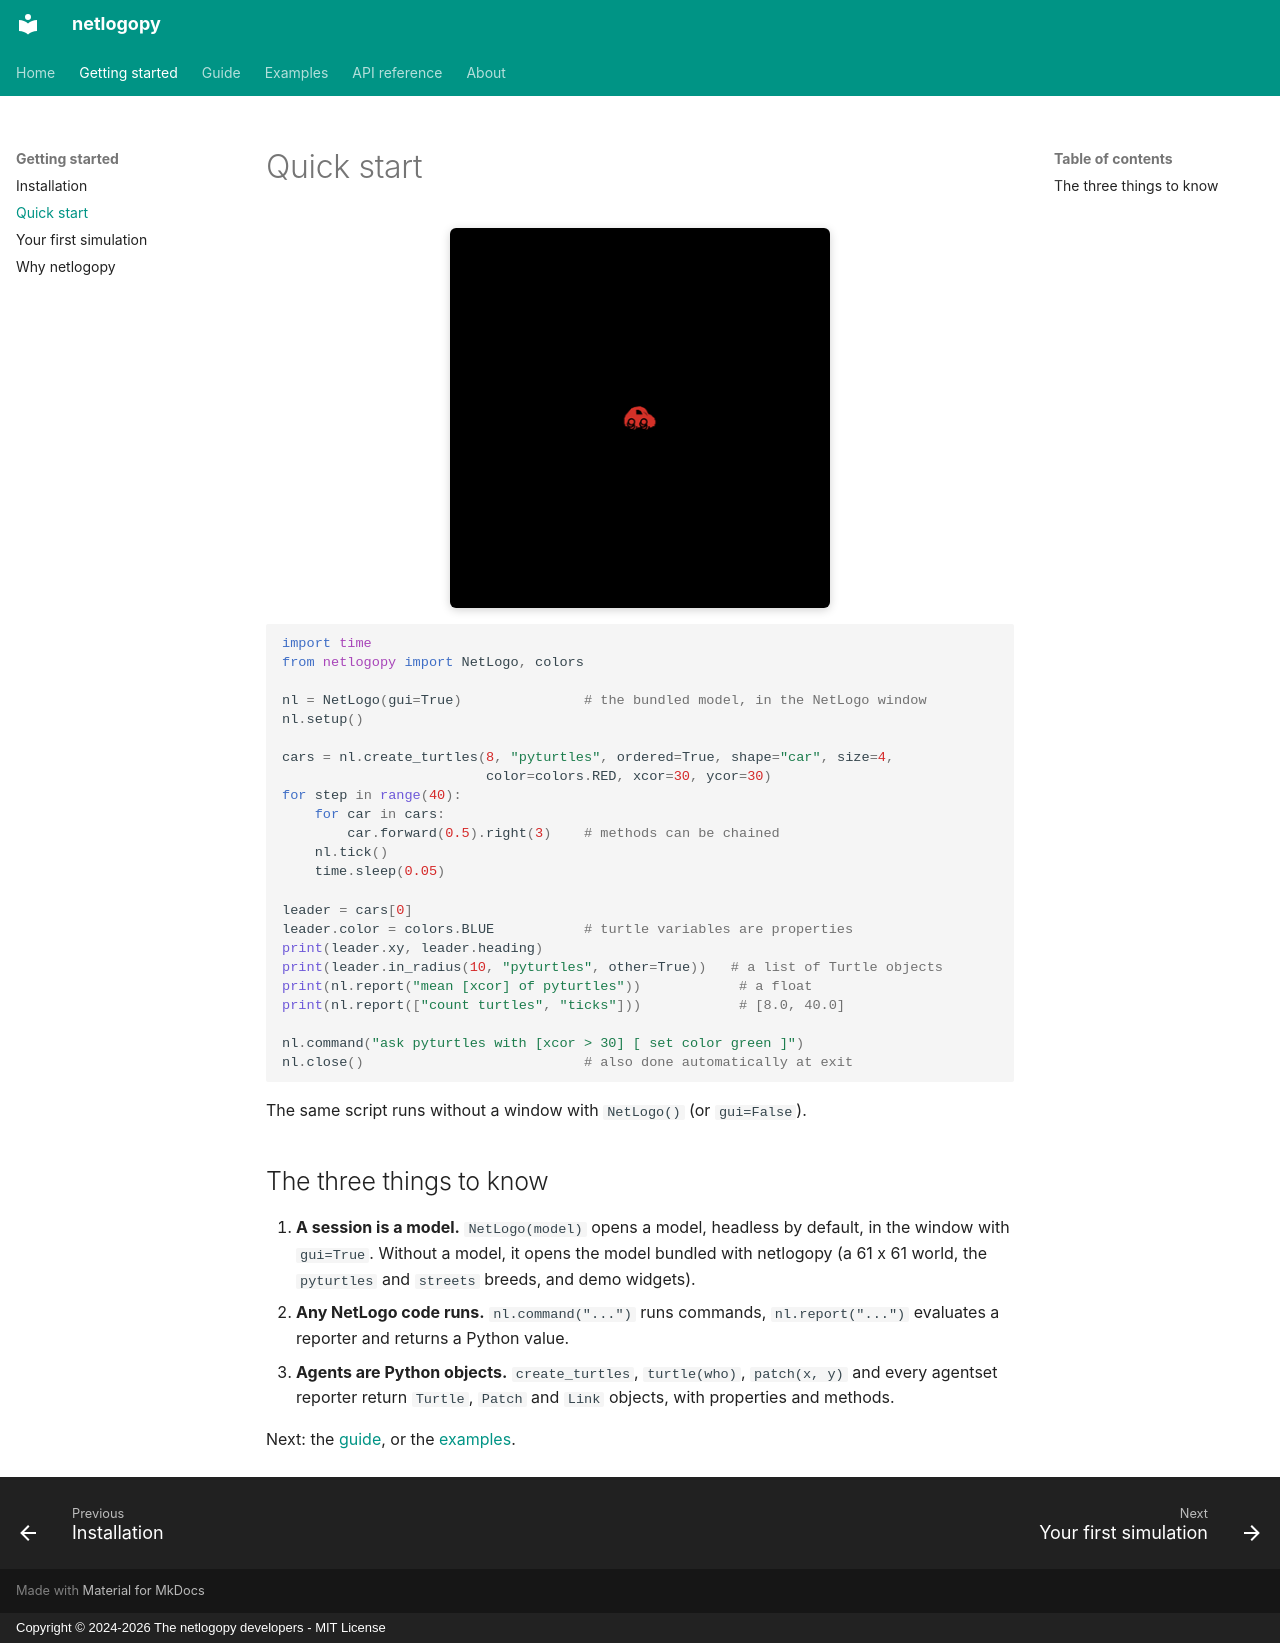

repository: bouaziznourddine/netlogopy · page: quickstart/index.html · generator: mkdocs · copyright: Copyright © 2024-2026 The netlogopy developers - MIT License

# Quick start

![Eight cars driven by Python](assets/gifs/quickstart.gif){ .demo width="380" }

```python
import time
from netlogopy import NetLogo, colors

nl = NetLogo(gui=True)               # the bundled model, in the NetLogo window
nl.setup()

cars = nl.create_turtles(8, "pyturtles", ordered=True, shape="car", size=4,
                         color=colors.RED, xcor=30, ycor=30)
for step in range(40):
    for car in cars:
        car.forward(0.5).right(3)    # methods can be chained
    nl.tick()
    time.sleep(0.05)

leader = cars[0]
leader.color = colors.BLUE           # turtle variables are properties
print(leader.xy, leader.heading)
print(leader.in_radius(10, "pyturtles", other=True))   # a list of Turtle objects
print(nl.report("mean [xcor] of pyturtles"))            # a float
print(nl.report(["count turtles", "ticks"]))            # [8.0, 40.0]

nl.command("ask pyturtles with [xcor > 30] [ set color green ]")
nl.close()                           # also done automatically at exit
```

The same script runs without a window with `NetLogo()` (or `gui=False`).

## The three things to know

1. **A session is a model.** `NetLogo(model)` opens a model, headless by
   default, in the window with `gui=True`. Without a model, it opens the model
   bundled with netlogopy (a 61 x 61 world, the `pyturtles` and `streets`
   breeds, and demo widgets).
2. **Any NetLogo code runs.** `nl.command("...")` runs commands,
   `nl.report("...")` evaluates a reporter and returns a Python value.
3. **Agents are Python objects.** `create_turtles`, `turtle(who)`,
   `patch(x, y)` and every agentset reporter return `Turtle`, `Patch` and
   `Link` objects, with properties and methods.

Next: the [guide](guide/sessions.md), or the [examples](examples.md).
